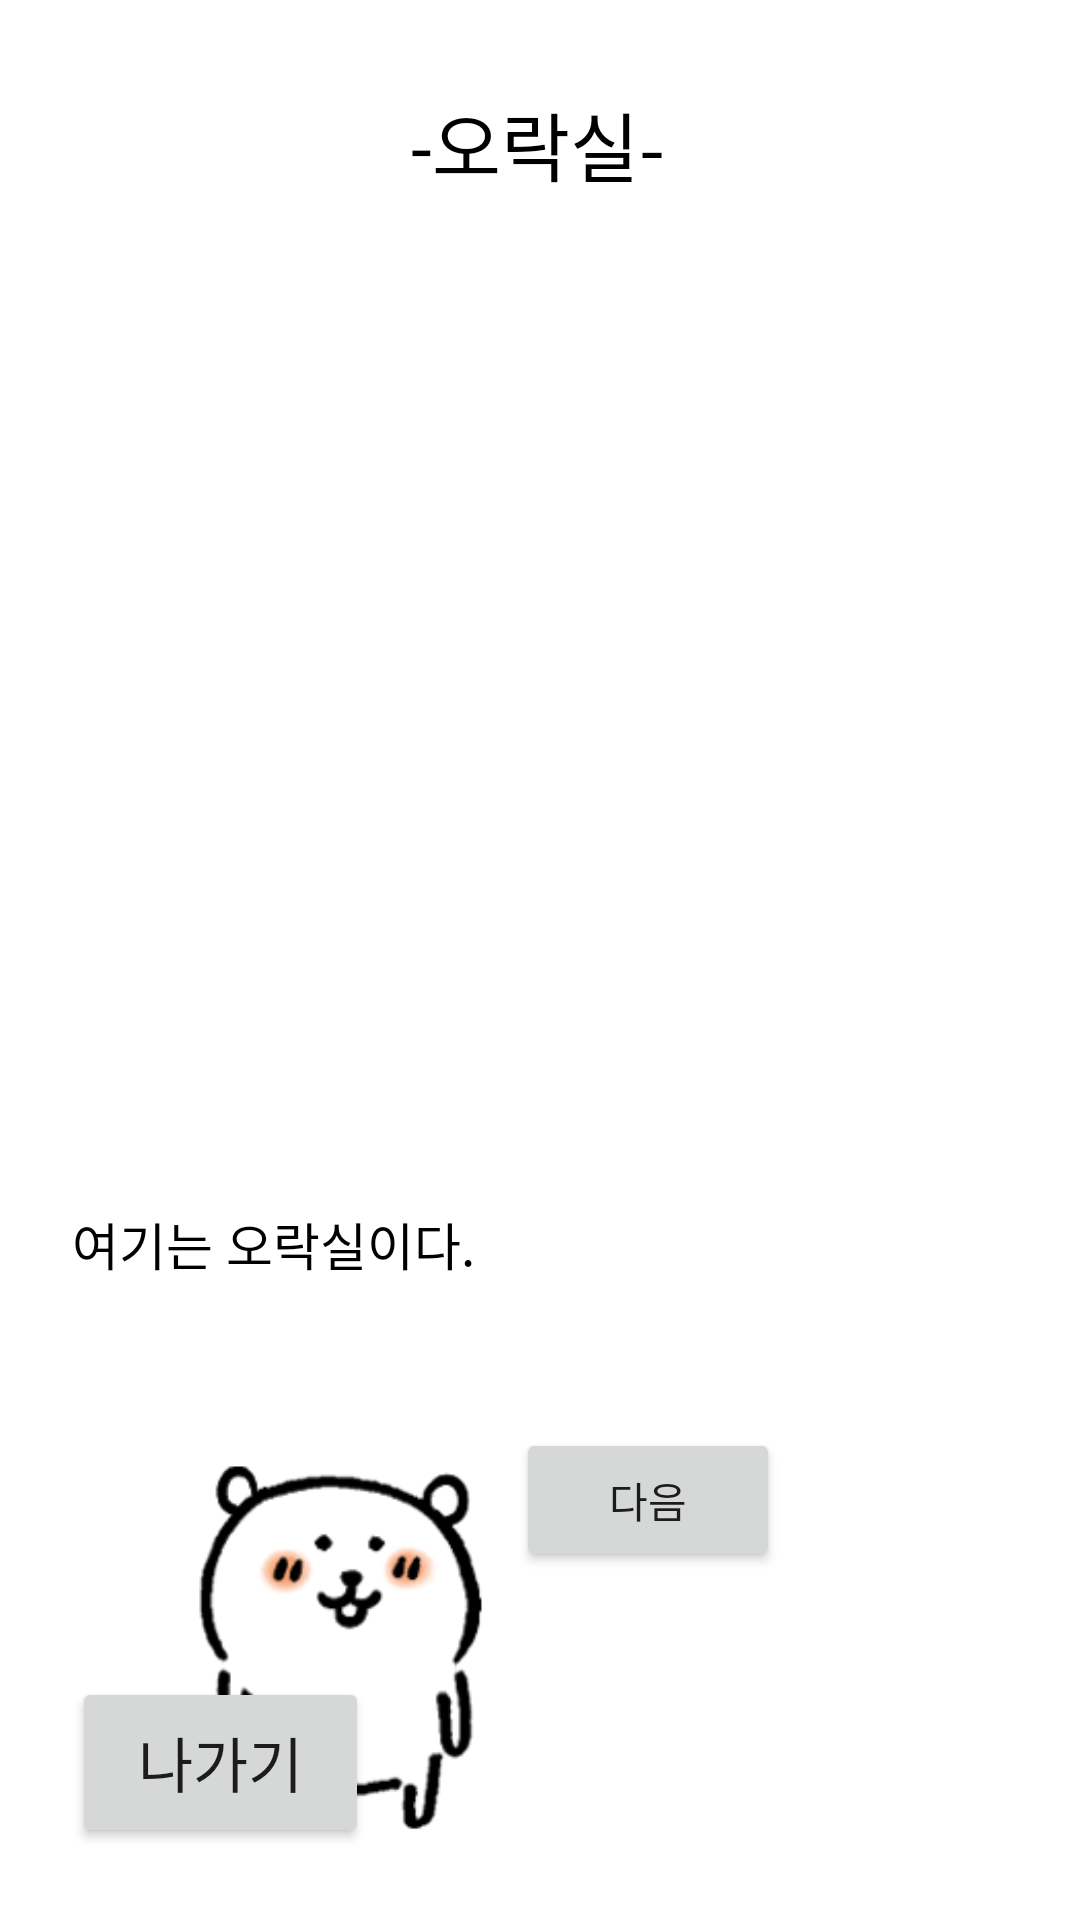

Layout XML and referenced resources for this Android screen:
<!-- AndroidManifest.xml: application theme Theme.DamgomEscape -->
<!-- res/layout/activity_arcade.xml -->
<?xml version="1.0" encoding="utf-8"?>
<androidx.constraintlayout.widget.ConstraintLayout xmlns:android="http://schemas.android.com/apk/res/android"
    xmlns:app="http://schemas.android.com/apk/res-auto"
    xmlns:tools="http://schemas.android.com/tools"
    android:layout_width="match_parent"
    android:layout_height="match_parent"
    android:background="@color/white"
    tools:context=".arcade">

    <TextView
        android:id="@+id/arcade"
        android:layout_width="100dp"
        android:layout_height="64dp"
        android:layout_marginTop="16dp"
        android:gravity="center"
        android:text="-오락실-"
        android:textColor="@color/black"
        android:textSize="25sp"
        app:layout_constraintEnd_toEndOf="parent"
        app:layout_constraintHorizontal_bias="0.498"
        app:layout_constraintStart_toStartOf="parent"
        app:layout_constraintTop_toTopOf="parent" />

    <Button
        android:id="@+id/exit_button"
        android:layout_width="99dp"
        android:layout_height="57dp"
        android:layout_marginStart="24dp"
        android:layout_marginBottom="24dp"
        android:text="나가기"
        android:textSize="20sp"
        app:layout_constraintBottom_toBottomOf="parent"
        app:layout_constraintStart_toStartOf="parent" />

    <ImageView
        android:id="@+id/dg_image"
        android:layout_width="144dp"
        android:layout_height="145dp"
        android:layout_marginStart="24dp"
        android:layout_marginTop="476dp"
        app:layout_constraintStart_toStartOf="parent"
        app:layout_constraintTop_toTopOf="parent"
        app:srcCompat="@drawable/ndgnotforgive" />

    <Button
        android:id="@+id/next_button"
        android:layout_width="wrap_content"
        android:layout_height="wrap_content"
        android:layout_marginStart="4dp"
        android:layout_marginTop="12dp"
        android:text="다음"
        app:layout_constraintStart_toEndOf="@+id/dg_image"
        app:layout_constraintTop_toBottomOf="@+id/script" />

    <TextView
        android:id="@+id/script"
        android:layout_width="239dp"
        android:layout_height="62dp"
        android:layout_marginStart="24dp"
        android:layout_marginBottom="12dp"
        android:text="여기는 오락실이다."
        android:textColor="#000000"
        android:textSize="17sp"
        app:layout_constraintBottom_toTopOf="@+id/dg_image"
        app:layout_constraintStart_toStartOf="parent" />

    <ImageView
        android:id="@+id/statue"
        android:layout_width="150dp"
        android:layout_height="125dp"
        android:layout_marginStart="36dp"
        android:layout_marginTop="8dp"
        android:visibility="invisible"
        app:layout_constraintStart_toStartOf="parent"
        app:layout_constraintTop_toBottomOf="@+id/arcade"
        app:srcCompat="@drawable/pinkbeanstatue1" />

    <EditText
        android:id="@+id/password"
        android:layout_width="100dp"
        android:layout_height="26dp"
        android:layout_marginStart="4dp"
        android:layout_marginTop="228dp"
        android:ems="10"
        android:inputType="textPassword"
        android:visibility="invisible"
        app:layout_constraintStart_toEndOf="@+id/text_password"
        app:layout_constraintTop_toTopOf="@+id/statue" />

    <TextView
        android:id="@+id/text_password"
        android:layout_width="wrap_content"
        android:layout_height="wrap_content"
        android:layout_marginStart="0dp"
        android:layout_marginTop="236dp"
        android:text="비번"
        android:textColor="#000000"
        android:visibility="invisible"
        app:layout_constraintStart_toStartOf="@+id/statue3"
        app:layout_constraintTop_toBottomOf="@+id/arcade" />

    <Button
        android:id="@+id/answer"
        android:layout_width="25dp"
        android:layout_height="28dp"
        android:layout_marginStart="4dp"
        android:layout_marginTop="236dp"
        android:background="#00ff0000"
        android:text="입력"
        android:textSize="8sp"
        android:visibility="invisible"
        app:layout_constraintStart_toEndOf="@+id/password"
        app:layout_constraintTop_toBottomOf="@+id/arcade" />

    <ImageView
        android:id="@+id/cup"
        android:layout_width="57dp"
        android:layout_height="67dp"
        android:layout_marginStart="20dp"
        android:layout_marginTop="28dp"
        android:visibility="invisible"
        app:layout_constraintStart_toEndOf="@+id/dg_image"
        app:layout_constraintTop_toBottomOf="@+id/next_button"
        app:srcCompat="@drawable/pinkbeancup" />

    <ImageView
        android:id="@+id/statue2"
        android:layout_width="170dp"
        android:layout_height="169dp"
        android:layout_marginStart="16dp"
        android:layout_marginTop="80dp"
        android:visibility="invisible"
        app:layout_constraintStart_toEndOf="@+id/statue"
        app:layout_constraintTop_toTopOf="parent"
        app:srcCompat="@drawable/pinkbeanstatue2" />

    <ImageView
        android:id="@+id/statue3"
        android:layout_width="153dp"
        android:layout_height="151dp"
        android:layout_marginStart="36dp"
        android:layout_marginTop="20dp"
        android:visibility="invisible"
        app:layout_constraintStart_toStartOf="parent"
        app:layout_constraintTop_toBottomOf="@+id/statue"
        app:srcCompat="@drawable/pinkbeanstatue3" />

    <ImageView
        android:id="@+id/statue4"
        android:layout_width="149dp"
        android:layout_height="149dp"
        android:layout_marginStart="44dp"
        android:layout_marginTop="4dp"
        android:visibility="invisible"
        app:layout_constraintStart_toEndOf="@+id/statue3"
        app:layout_constraintTop_toBottomOf="@+id/statue2"
        app:srcCompat="@drawable/pinkbeancup" />

</androidx.constraintlayout.widget.ConstraintLayout>
<!-- resources referenced by this layout -->
<resources>
  <!-- drawable ndgnotforgive: png bitmap (drawable, 16268 bytes) -->
  <!-- drawable pinkbeancup: png bitmap (drawable, 31219 bytes) -->
  <!-- drawable pinkbeanstatue1: png bitmap (drawable, 10407 bytes) -->
  <!-- drawable pinkbeanstatue2: png bitmap (drawable, 136961 bytes) -->
  <!-- drawable pinkbeanstatue3: jpg bitmap (drawable, 26647 bytes) -->
  <style name="Theme.DamgomEscape" parent="Base.Theme.DamgomEscape" />
  <style name="Base.Theme.DamgomEscape" parent="Theme.AppCompat.DayNight.NoActionBar">
          
          
      </style>
  <!-- not gathered from this repository: default colours our renderer supplied (Android Studio template values) -->
  <color name="black">#FF000000</color>
  <color name="white">#FFFFFFFF</color>
</resources>
